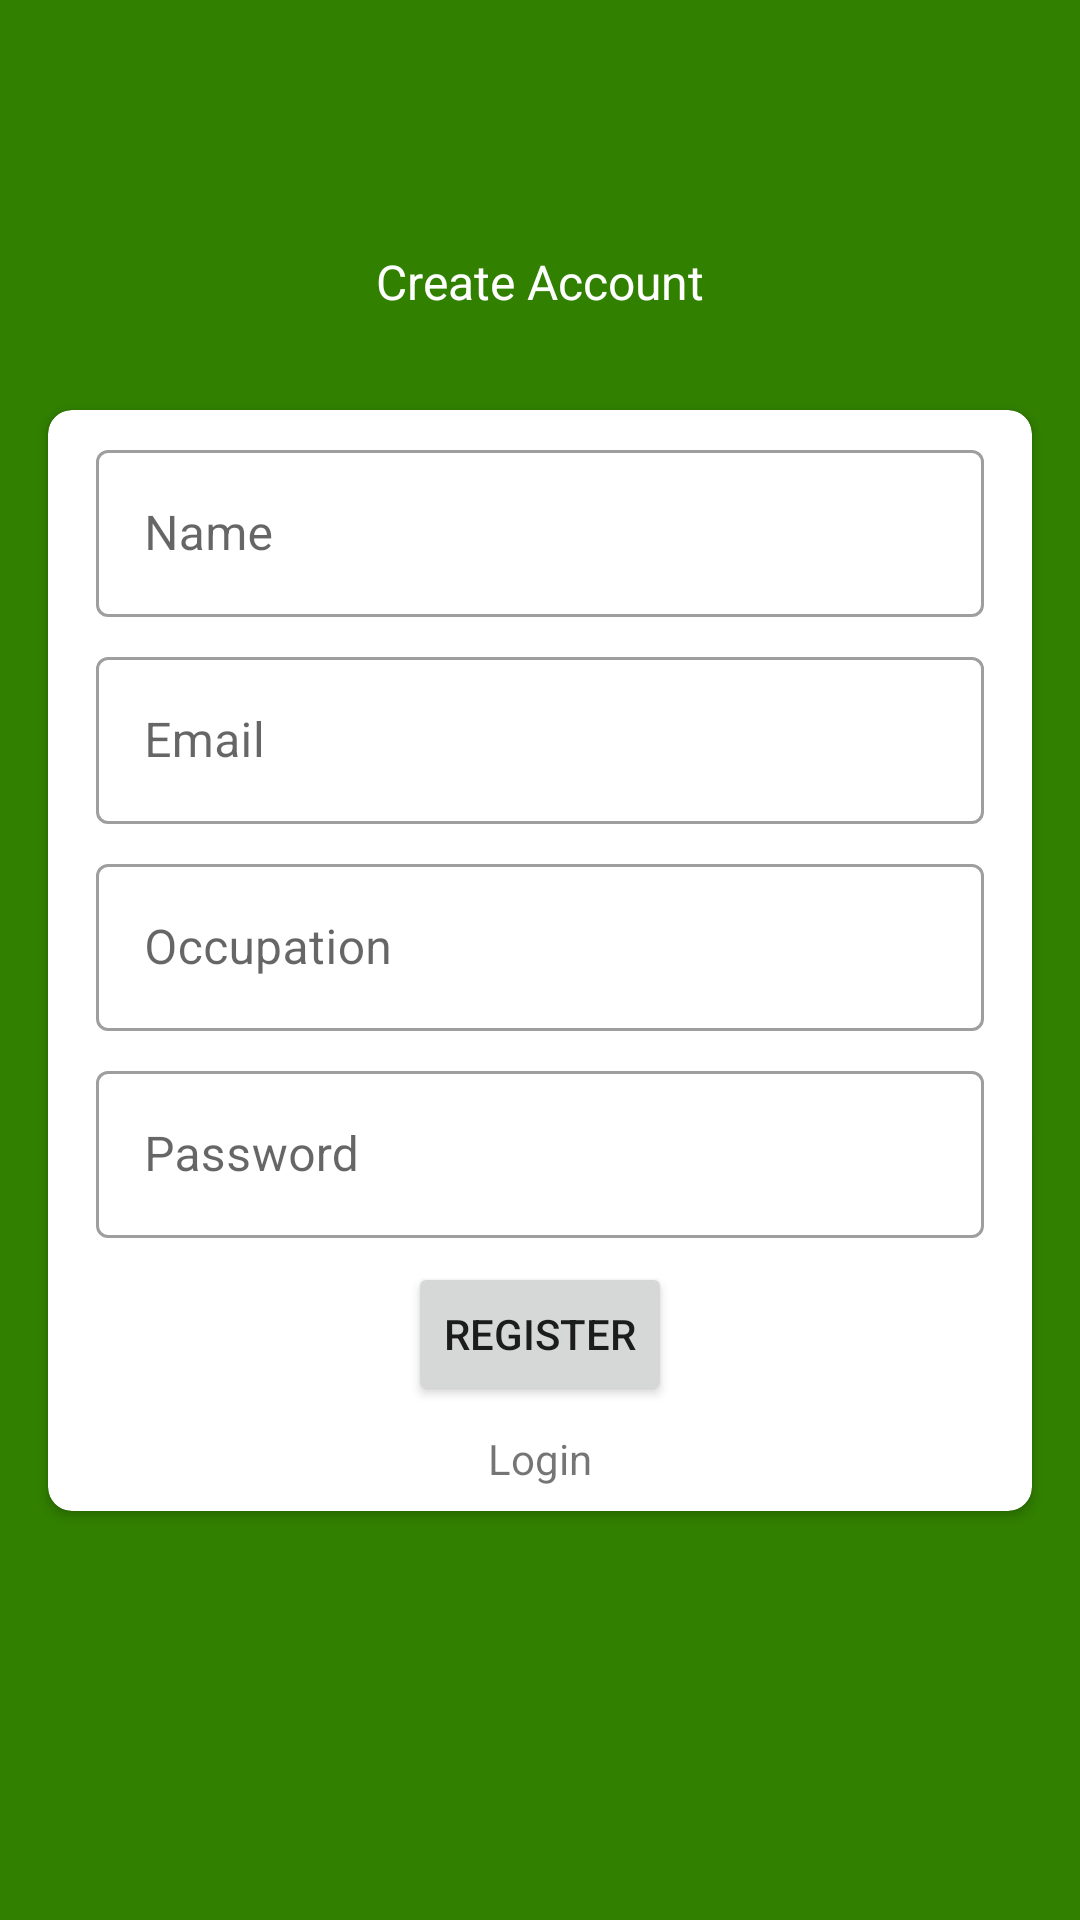

This screen was rendered from an Android layout file. Write that file and the resources it references.
<!-- AndroidManifest.xml: application theme Theme.LoginRegister -->
<!-- res/layout/activity_register.xml -->
<?xml version="1.0" encoding="utf-8"?>
<androidx.constraintlayout.widget.ConstraintLayout xmlns:android="http://schemas.android.com/apk/res/android"
    xmlns:app="http://schemas.android.com/apk/res-auto"
    xmlns:tools="http://schemas.android.com/tools"
    android:layout_width="match_parent"
    android:layout_height="match_parent"
    android:background="@color/backgroud"
    tools:context=".RegisterActivity">

    <ImageView
        android:id="@+id/imageView"
        android:layout_width="50dp"
        android:layout_height="50dp"
        android:layout_marginBottom="8dp"
        app:layout_constraintBottom_toTopOf="@+id/textView2"
        app:layout_constraintEnd_toEndOf="@+id/textView2"
        app:layout_constraintStart_toStartOf="@+id/textView2"
        app:srcCompat="@drawable/ic_baseline_person_24" />

    <TextView
        android:id="@+id/textView2"
        android:layout_width="wrap_content"
        android:layout_height="wrap_content"
        android:layout_marginBottom="32dp"
        android:text="@string/creat_account"
        android:textColor="@color/white"
        android:textSize="16sp"
        app:layout_constraintBottom_toTopOf="@+id/cardView"
        app:layout_constraintEnd_toEndOf="parent"
        app:layout_constraintStart_toStartOf="parent" />

    <androidx.cardview.widget.CardView
        android:id="@+id/cardView"
        android:layout_width="0dp"
        android:layout_height="wrap_content"
        android:layout_marginStart="16dp"
        android:layout_marginEnd="16dp"
        app:cardCornerRadius="8dp"
        app:layout_constraintBottom_toBottomOf="parent"
        app:layout_constraintEnd_toEndOf="parent"
        app:layout_constraintStart_toStartOf="parent"
        app:layout_constraintTop_toTopOf="parent">

        <androidx.constraintlayout.widget.ConstraintLayout
            android:layout_width="match_parent"
            android:layout_height="wrap_content">

            <com.google.android.material.textfield.TextInputLayout
                android:id="@+id/tvfield1"
                style="@style/Widget.MaterialComponents.TextInputLayout.OutlinedBox"
                android:layout_width="match_parent"
                android:layout_height="wrap_content"
                android:layout_marginStart="16dp"
                android:layout_marginTop="8dp"
                android:layout_marginEnd="16dp"
                app:layout_constraintTop_toTopOf="parent">

                <com.google.android.material.textfield.TextInputEditText
                    android:id="@+id/name"
                    android:layout_width="match_parent"
                    android:layout_height="wrap_content"
                    android:ems="10"
                    android:hint="@string/name" />
            </com.google.android.material.textfield.TextInputLayout>

            <com.google.android.material.textfield.TextInputLayout
                android:id="@+id/tvfield2"
                style="@style/Widget.MaterialComponents.TextInputLayout.OutlinedBox"
                android:layout_width="match_parent"
                android:layout_height="wrap_content"
                android:layout_marginStart="16dp"
                android:layout_marginTop="8dp"
                android:layout_marginEnd="16dp"
                app:layout_constraintTop_toBottomOf="@+id/tvfield1">

                <com.google.android.material.textfield.TextInputEditText
                    android:id="@+id/editTextTextEmailAddress"
                    android:layout_width="match_parent"
                    android:layout_height="wrap_content"
                    android:ems="10"
                    android:hint="@string/email"
                    android:inputType="textEmailAddress" />
            </com.google.android.material.textfield.TextInputLayout>

            <com.google.android.material.textfield.TextInputLayout
                android:id="@+id/tvfield3"
                style="@style/Widget.MaterialComponents.TextInputLayout.OutlinedBox"
                android:layout_width="match_parent"
                android:layout_height="wrap_content"
                android:layout_marginStart="16dp"
                android:layout_marginTop="8dp"
                android:layout_marginEnd="16dp"
                app:layout_constraintTop_toBottomOf="@+id/tvfield2">

                <com.google.android.material.textfield.TextInputEditText
                    android:id="@+id/editOccupation"
                    android:layout_width="match_parent"
                    android:layout_height="wrap_content"
                    android:ems="10"
                    android:hint="@string/occupation" />
            </com.google.android.material.textfield.TextInputLayout>

            <com.google.android.material.textfield.TextInputLayout
                android:id="@+id/tvfield4"
                style="@style/Widget.MaterialComponents.TextInputLayout.OutlinedBox"
                android:layout_width="match_parent"
                android:layout_height="wrap_content"
                android:layout_marginStart="16dp"
                android:layout_marginTop="8dp"
                android:layout_marginEnd="16dp"
                app:layout_constraintTop_toBottomOf="@+id/tvfield3">

                <com.google.android.material.textfield.TextInputEditText
                    android:id="@+id/editTextTextPassword"
                    android:layout_width="match_parent"
                    android:layout_height="wrap_content"
                    android:ems="10"
                    android:hint="@string/password"
                    android:inputType="textPassword" />
            </com.google.android.material.textfield.TextInputLayout>

            <Button
                android:id="@+id/button_register"
                android:layout_width="wrap_content"
                android:layout_height="wrap_content"
                android:layout_marginTop="8dp"
                android:text="@string/register"
                app:layout_constraintEnd_toEndOf="parent"
                app:layout_constraintStart_toStartOf="parent"
                app:layout_constraintTop_toBottomOf="@+id/tvfield4" />

            <TextView
                android:id="@+id/tv_login"
                android:layout_width="wrap_content"
                android:layout_height="wrap_content"
                android:layout_marginTop="8dp"
                android:layout_marginBottom="8dp"
                android:text="@string/login"
                app:layout_constraintBottom_toBottomOf="parent"
                app:layout_constraintEnd_toEndOf="@+id/button_register"
                app:layout_constraintStart_toStartOf="@+id/button_register"
                app:layout_constraintTop_toBottomOf="@+id/button_register" />
        </androidx.constraintlayout.widget.ConstraintLayout>
    </androidx.cardview.widget.CardView>
</androidx.constraintlayout.widget.ConstraintLayout>
<!-- resources referenced by this layout -->
<resources>
  <color name="backgroud">#318000</color>
  <color name="white">#FFFFFFFF</color>
  <string name="creat_account">Create Account</string>
  <string name="email">Email</string>
  <string name="login">Login</string>
  <string name="name">Name</string>
  <string name="occupation">Occupation</string>
  <string name="password">Password</string>
  <string name="register">Register</string>
  <style name="Theme.LoginRegister" parent="Theme.MaterialComponents.DayNight.DarkActionBar">
          
          <item name="colorPrimary">@color/backgroud</item>
          <item name="colorPrimaryVariant">@color/backgroud</item>
          <item name="colorOnPrimary">@color/white</item>
          
          <item name="colorSecondary">@color/teal_200</item>
          <item name="colorSecondaryVariant">@color/teal_700</item>
          <item name="colorOnSecondary">@color/black</item>
          
          <item name="android:statusBarColor" tools:targetApi="l">?attr/colorPrimaryVariant</item>
          
      </style>
  <color name="teal_200">#FF03DAC5</color>
  <color name="teal_700">#FF018786</color>
  <color name="black">#FF000000</color>
</resources>
